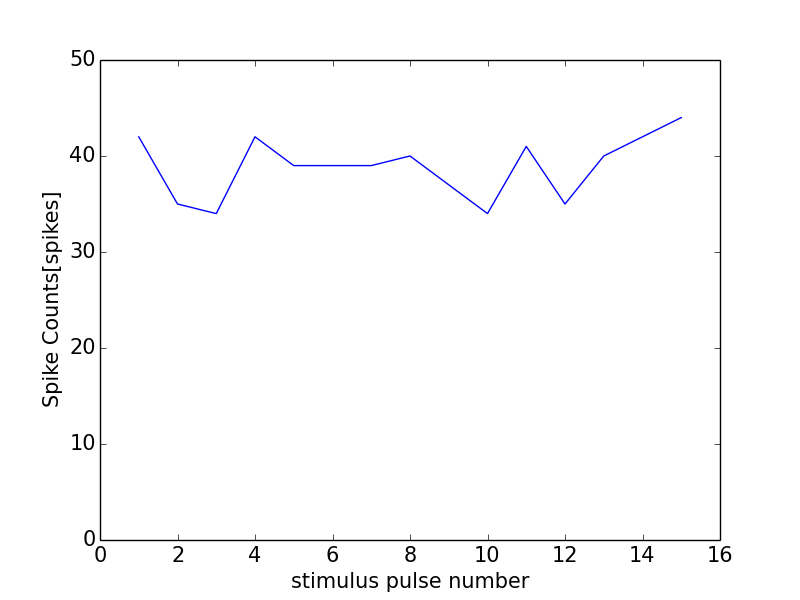

Source data for this figure (header and first rows):
0, 0.0
0, 0
1, 42
2, 35
3, 34
4, 42
5, 39
6, 39
7, 39
8, 40
9, 37
10, 34
11, 41
12, 35
13, 40
14, 42
15, 44
16, 1
